pico-8 play session: mixed d-pad (fixed 12-tick cycle)

[t = 2 s] mixed d-pad (1.2s cycle ×~1): → ← ↑ ↓ + 🅾/❎ taps, ~2s
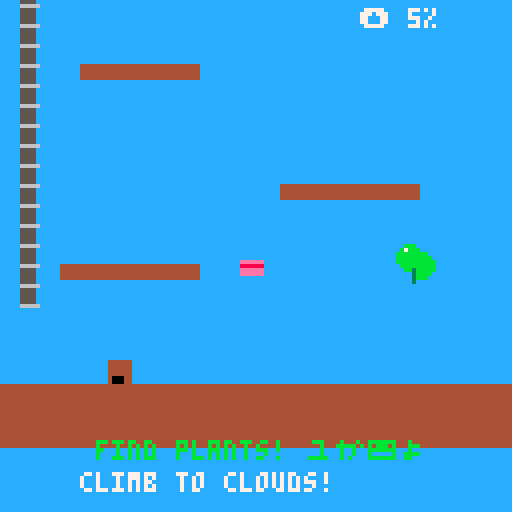
[t = 6 s] mixed d-pad (1.2s cycle ×~5): → ← ↑ ↓ + 🅾/❎ taps, ~6s
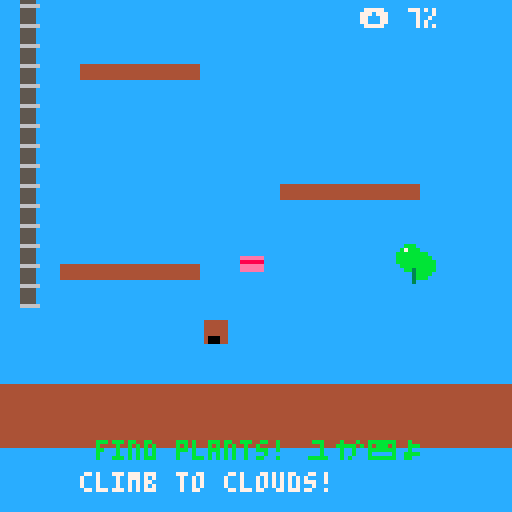
[t = 8 s] mixed d-pad (1.2s cycle ×~6): → ← ↑ ↓ + 🅾/❎ taps, ~8s
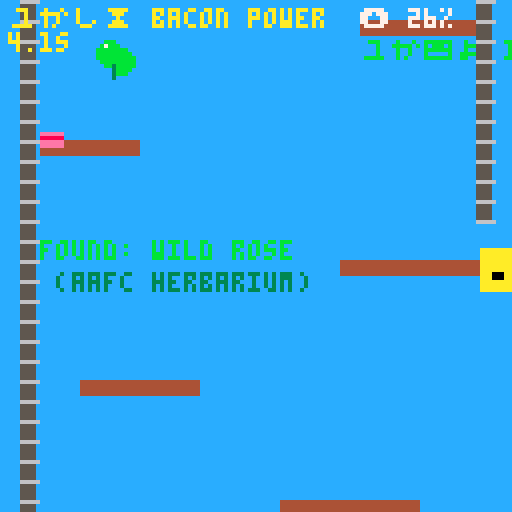

pico-8 cartridge
version 43
__lua__
-- barkour: tilly's dream
-- bacon-powered parkour!

-- shared architecture:
-- uses same physics params
-- as pygame and web versions

-- === init ===
function _init()
  -- game state
  victory=false
  victory_timer=0
  frame=0  -- for notifications

  -- player (tilly!)
  p={
    x=20,y=460,     -- pos (start at bottom)
    dx=0,dy=0,      -- vel
    w=6,h=6,        -- size
    grounded=false,
    wall=nil,       -- "l"/"r"/nil
    can_wj=false,   -- can wall jump
    powered=false,
    ptimer=0,       -- power timer
    particles={},   -- wall slide fx
    start_x=20,     -- respawn point
    start_y=460
  }

  -- physics (scaled for pico-8)
  -- 128x128 screen needs gentler values
  cfg={
    grav=0.3,      -- gentler gravity
    jump=-6,       -- much lower jump
    spd=2,         -- slower movement
    accel=0.5,     -- acceleration
    friction=0.8,  -- deceleration
    max_fall=8,    -- lower terminal vel
    wslide=1.5,    -- wall slide
    wpush=4,       -- wall jump push
    wjump=-7,      -- wall jump str

    -- power-up multipliers
    pspd=1.5,
    pjump=1.3,
    pwjump=1.4
  }

  -- vertical tower (4 screens: 512px tall)
  -- screen 1: ground (tutorial)
  -- screen 2: buildings
  -- screen 3: rooftops
  -- screen 4: clouds (victory!)

  -- bacon spawns (strategically placed)
  bacon={
    -- screen 1: easy to find
    {x=60,y=450,c=false},
    -- screen 2: requires wall kick
    {x=10,y=340,c=false},
    -- screen 3: hidden side path
    {x=110,y=230,c=false},
    -- screen 3: another challenge
    {x=30,y=190,c=false},
    -- screen 4: reward for reaching top
    {x=64,y=60,c=false}
  }

  -- field specimens (aafc herbarium)
  specimens={
    -- rosa acicularis (prairie)
    {x=100,y=450,c=false,n="rosa acicularis",cn="wild rose"},
    -- carex praticola (wetland)
    {x=25,y=320,c=false,n="carex praticola",cn="meadow sedge"},
    -- picea glauca (boreal)
    {x=95,y=210,c=false,n="picea glauca",cn="white spruce"},
    -- cypripedium (rare orchid)
    {x=15,y=175,c=false,n="cypripedium acaule",cn="lady's slipper"},
    -- dryas octopetala (alpine)
    {x=64,y=45,c=false,n="dryas octopetala",cn="mountain avens"}
  }

  -- collection tracking
  specimens_found=0
  last_specimen=""

  -- platforms (ground → clouds)
  platforms={
    -- screen 1: ground (tutorial jumps)
    {x=0,y=480,w=128,h=16},   -- floor
    {x=15,y=450,w=35,h=4},    -- first jump
    {x=70,y=430,w=35,h=4},    -- second jump
    {x=20,y=400,w=30,h=4},    -- third jump
    {x=85,y=370,w=35,h=4},    -- up to screen 2

    -- screen 2: buildings (mixed challenges)
    {x=10,y=340,w=25,h=4},    -- wall kick practice
    {x=90,y=310,w=30,h=4},
    {x=30,y=280,w=40,h=4},    -- wider platform
    {x=80,y=250,w=35,h=4},    -- up to screen 3

    -- screen 3: rooftops (tricky)
    {x=15,y=220,w=25,h=4},    -- narrow platforms
    {x=90,y=200,w=25,h=4},
    {x=40,y=180,w=30,h=4},
    {x=85,y=150,w=30,h=4},
    {x=30,y=120,w=35,h=4},    -- up to screen 4

    -- screen 4: clouds (victory area)
    {x=50,y=90,w=30,h=4},     -- cloud platform
    {x=20,y=60,w=88,h=4},     -- big cloud (goal)
    {x=40,y=30,w=50,h=4}      -- victory platform
  }

  -- walls (for wall kicks)
  walls={
    -- screen 1: intro wall
    {x=5,y=380,w=4,h=80},

    -- screen 2: wall kick gauntlet
    {x=5,y=290,w=4,h=100},
    {x=119,y=240,w=4,h=120},

    -- screen 3: rooftop walls
    {x=10,y=150,w=4,h=100},
    {x=114,y=120,w=4,h=130},

    -- screen 4: final wall
    {x=60,y=40,w=4,h=80}
  }
end

-- === update (60fps) ===
function _update()
  -- input with acceleration
  local target_spd=cfg.spd
  if p.powered then
    target_spd*=cfg.pspd
  end

  if btn(⬅️) then
    p.dx=max(p.dx-cfg.accel,-target_spd)
  elseif btn(➡️) then
    p.dx=min(p.dx+cfg.accel,target_spd)
  else
    -- apply friction
    p.dx*=cfg.friction
    if abs(p.dx)<0.1 then p.dx=0 end
  end

  -- gravity
  if p.wall and p.dy>0 and not p.grounded then
    -- wall slide
    p.dy=min(p.dy+cfg.grav,cfg.wslide)

    -- add slide particle
    if #p.particles<3 then
      local px=p.wall=="l" and p.x or p.x+p.w
      add(p.particles,{
        x=px,
        y=p.y+p.h/2,
        life=20
      })
    end
  else
    p.dy+=cfg.grav
    if p.dy>cfg.max_fall then
      p.dy=cfg.max_fall
    end
  end

  -- update particles
  for part in all(p.particles) do
    part.life-=1
    part.y+=2
    if part.life<=0 then
      del(p.particles,part)
    end
  end

  -- jump
  if btnp(❎) or btnp(⬆️) then
    if p.grounded then
      -- ground jump
      local j=cfg.jump
      if p.powered then
        j*=cfg.pjump
      end
      p.dy=j
      p.grounded=false
    elseif p.can_wj then
      -- wall jump!
      local push=cfg.wpush
      p.dx=p.wall=="l" and push or -push

      local wj=cfg.wjump
      if p.powered then
        wj*=cfg.pwjump
      end
      p.dy=wj
      p.wall=nil
      p.can_wj=false
    end
  end

  -- move
  p.x+=p.dx
  p.y+=p.dy

  -- platform collision
  p.grounded=false
  for plat in all(platforms) do
    if collide_rect(p,plat) then
      if p.dy>0 then -- falling
        p.y=plat.y-p.h
        p.dy=0
        p.grounded=true
        p.wall=nil
      elseif p.dy<0 then -- jump into
        p.y=plat.y+plat.h
        p.dy=0
      end
    end
  end

  -- wall collision
  p.wall=nil
  for wall in all(walls) do
    if collide_rect(p,wall) then
      if p.dx>0 then
        p.wall="r"
      elseif p.dx<0 then
        p.wall="l"
      end
    end
  end
  p.can_wj=p.wall!=nil and not p.grounded

  -- bounds (prevent falling off)
  if p.x<0 then
    p.x=0
    p.dx=0
  end
  if p.x>128-p.w then
    p.x=128-p.w
    p.dx=0
  end

  -- bottom boundary (respawn)
  if p.y>500 then
    p.x=p.start_x
    p.y=p.start_y
    p.dx=0
    p.dy=0
    p.powered=false
  end

  -- victory condition (reach top)
  if not victory and p.y<50 then
    victory=true
    victory_timer=180  -- 3 sec
  end

  -- victory timer
  if victory then
    victory_timer-=1
    if victory_timer<=0 then
      -- restart
      _init()
    end
  end

  -- bacon collection
  for b in all(bacon) do
    if not b.c then
      if abs(p.x-b.x)<8 and abs(p.y-b.y)<8 then
        b.c=true
        p.powered=true
        p.ptimer=300 -- 5sec*60fps
        sfx(0) -- todo: bacon sfx
      end
    end
  end

  -- specimen collection
  for s in all(specimens) do
    if not s.c then
      if abs(p.x-s.x)<10 and abs(p.y-s.y)<10 then
        s.c=true
        specimens_found+=1
        last_specimen=s.cn
        frame=0  -- reset notification timer
        sfx(1) -- todo: specimen sfx
      end
    end
  end

  -- power timer
  if p.powered then
    p.ptimer-=1
    if p.ptimer<=0 then
      p.powered=false
    end
  end
end

-- === collision ===
function collide_rect(a,b)
  return a.x<b.x+b.w and
         a.x+a.w>b.x and
         a.y<b.y+b.h and
         a.y+a.h>b.y
end

-- === draw ===
function _draw()
  cls(12) -- sky blue

  -- camera follows player (vertical)
  local cam_y=max(0, min(p.y-64, 512-128))
  camera(0,cam_y)

  -- platforms
  for plat in all(platforms) do
    rectfill(plat.x,plat.y,
             plat.x+plat.w-1,
             plat.y+plat.h-1,
             4) -- brown
  end

  -- walls
  for wall in all(walls) do
    rectfill(wall.x,wall.y,
             wall.x+wall.w-1,
             wall.y+wall.h-1,
             5) -- gray

    -- texture lines
    for i=0,wall.h,5 do
      line(wall.x,wall.y+i,
           wall.x+wall.w,wall.y+i,
           6)
    end
  end

  -- bacon
  for b in all(bacon) do
    if not b.c then
      -- simple bacon rect
      -- (replace with sprite later)
      local by=b.y+sin(time()*2)*2
      rectfill(b.x,by,b.x+5,by+3,14)
      line(b.x,by+1,b.x+5,by+1,8)
    end
  end

  -- field specimens (aafc)
  for s in all(specimens) do
    if not s.c then
      -- green plant icon
      local sy=s.y+sin(time()*1.5)*1.5
      -- leaf shape
      circfill(s.x+2,sy,3,11)  -- green
      circfill(s.x+5,sy+2,3,11)
      line(s.x+3,sy+3,s.x+3,sy+6,3)  -- stem
      -- sparkle
      if flr(time()*4)%2==0 then
        pset(s.x+1,sy-2,7)
      end
    end
  end

  -- wall slide particles
  for part in all(p.particles) do
    local alpha=part.life/20
    circfill(part.x,part.y,1,7)
  end

  -- player glow (if powered)
  if p.powered then
    rectfill(p.x-2,p.y-2,
             p.x+p.w+2,p.y+p.h+2,
             10) -- yellow glow
  end

  -- player (tilly!)
  -- simple rect for now
  -- (replace with sprite)
  local col=p.powered and 10 or 4
  rectfill(p.x,p.y,
           p.x+p.w-1,p.y+p.h-1,
           col) -- beige or gold

  -- muzzle (black)
  rectfill(p.x+1,p.y+p.h-2,
           p.x+3,p.y+p.h-1,
           0)

  -- wall jump indicator
  if p.can_wj then
    local ix=p.wall=="l" and p.x-3 or p.x+p.w+1
    circfill(ix,p.y+p.h/2,2,11)
  end

  -- ui (fixed to camera)
  camera()  -- reset camera for ui

  if victory then
    -- victory screen!
    rectfill(0,0,128,128,0)
    local blink=flr(time()*4)%2==0
    if blink then
      print("☁️ you reached",28,50,7)
      print("the clouds! ☁️",26,58,7)
    end
    print("tilly's dream",28,70,12)
    print("came true!",32,78,10)

    -- specimen collection stats
    print("🌿 specimens: "..specimens_found.."/5",20,90,11)
    if specimens_found==5 then
      print("master naturalist!",22,98,10)
    end
  else
    -- normal ui
    if p.powered then
      -- power timer
      local t=flr(p.ptimer/60*10)/10
      print("ユかし⧗ bacon power",2,2,10)
      print(t.."s",2,8,10)
    end

    -- height indicator
    local height=flr((500-p.y)/500*100)
    print("⬆️ "..height.."%",90,2,7)

    -- specimen counter
    if specimens_found>0 then
      print("🌿 "..specimens_found.."/5",90,10,11)
    end

    -- specimen notification
    if last_specimen!="" and frame<180 then
      print("found: "..last_specimen,10,60,11)
      print("(aafc herbarium)",14,68,3)
    end

    -- controls reminder
    if p.y>400 and specimens_found==0 then
      print("climb to clouds!",20,118,7)
      print("find plants! 🌿",24,110,11)
    end
  end

  -- reset notification timer
  if last_specimen!="" then
    frame+=1
  end
end
